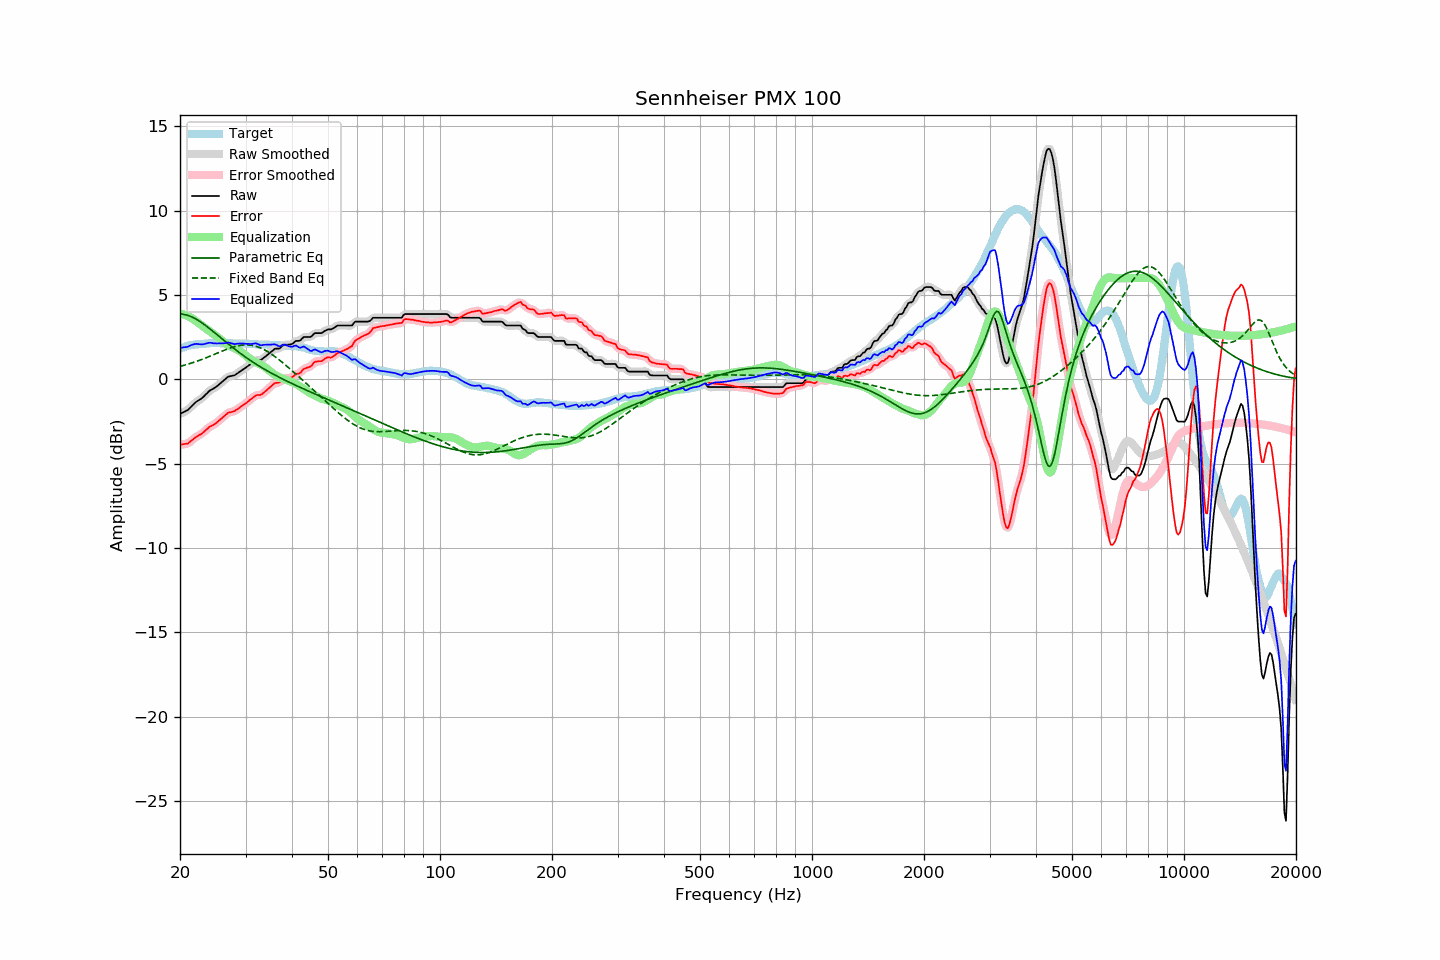

The table this chart was drawn from, first rows:
frequency, raw, error, smoothed, error_smoothed, equalization, parametric_eq, fixed_band_eq, equalized_raw, equalized_smoothed, target
20.00, -2.05, -3.87, -2.04, -3.86, 3.90, 3.88, 0.77, 1.85, 1.86, 1.82
20.20, -2.00, -3.86, -2.01, -3.86, 3.88, 3.87, 0.79, 1.88, 1.87, 1.86
20.40, -1.96, -3.85, -1.96, -3.86, 3.85, 3.86, 0.82, 1.89, 1.89, 1.89
20.61, -1.91, -3.83, -1.91, -3.84, 3.82, 3.84, 0.85, 1.91, 1.91, 1.92
20.81, -1.86, -3.82, -1.86, -3.82, 3.78, 3.82, 0.87, 1.93, 1.92, 1.96
21.02, -1.81, -3.81, -1.80, -3.78, 3.74, 3.79, 0.90, 1.93, 1.95, 2.00
21.23, -1.71, -3.72, -1.71, -3.73, 3.70, 3.75, 0.93, 1.99, 1.98, 2.01
21.44, -1.62, -3.65, -1.62, -3.65, 3.65, 3.71, 0.96, 2.03, 2.03, 2.03
21.66, -1.52, -3.57, -1.52, -3.57, 3.58, 3.67, 0.99, 2.06, 2.06, 2.05
21.87, -1.43, -3.49, -1.43, -3.49, 3.51, 3.62, 1.02, 2.09, 2.09, 2.06
22.09, -1.34, -3.42, -1.35, -3.42, 3.45, 3.57, 1.06, 2.11, 2.10, 2.08
22.31, -1.28, -3.36, -1.28, -3.36, 3.37, 3.51, 1.09, 2.10, 2.10, 2.08
22.54, -1.22, -3.31, -1.22, -3.31, 3.30, 3.45, 1.12, 2.08, 2.08, 2.09
22.76, -1.16, -3.26, -1.16, -3.25, 3.23, 3.39, 1.16, 2.07, 2.07, 2.10
22.99, -1.09, -3.19, -1.08, -3.18, 3.16, 3.32, 1.19, 2.07, 2.08, 2.10
23.22, -1.00, -3.11, -1.00, -3.11, 3.09, 3.26, 1.23, 2.09, 2.09, 2.11
23.45, -0.90, -3.02, -0.90, -3.02, 3.02, 3.19, 1.27, 2.12, 2.12, 2.12
23.69, -0.81, -2.94, -0.80, -2.93, 2.95, 3.11, 1.31, 2.14, 2.14, 2.13
23.92, -0.71, -2.84, -0.72, -2.85, 2.88, 3.04, 1.35, 2.17, 2.16, 2.13
24.16, -0.64, -2.78, -0.65, -2.79, 2.81, 2.96, 1.38, 2.17, 2.16, 2.14
24.40, -0.59, -2.74, -0.59, -2.73, 2.74, 2.88, 1.42, 2.15, 2.15, 2.15
24.65, -0.54, -2.68, -0.54, -2.68, 2.67, 2.81, 1.46, 2.13, 2.14, 2.14
24.89, -0.48, -2.62, -0.48, -2.62, 2.61, 2.73, 1.50, 2.13, 2.13, 2.14
25.14, -0.41, -2.55, -0.41, -2.55, 2.54, 2.65, 1.55, 2.13, 2.13, 2.14
25.39, -0.33, -2.47, -0.33, -2.47, 2.46, 2.57, 1.59, 2.13, 2.13, 2.14
25.65, -0.25, -2.39, -0.25, -2.39, 2.38, 2.49, 1.63, 2.13, 2.13, 2.14
25.91, -0.17, -2.30, -0.17, -2.31, 2.30, 2.41, 1.66, 2.13, 2.13, 2.13
26.16, -0.09, -2.23, -0.09, -2.23, 2.22, 2.33, 1.70, 2.13, 2.13, 2.14
26.43, -0.01, -2.15, -0.00, -2.14, 2.15, 2.25, 1.74, 2.14, 2.15, 2.14
26.69, 0.08, -2.06, 0.08, -2.06, 2.09, 2.17, 1.78, 2.17, 2.17, 2.14
26.96, 0.16, -1.98, 0.14, -2.00, 2.03, 2.10, 1.81, 2.19, 2.17, 2.14
27.23, 0.18, -1.96, 0.18, -1.95, 1.98, 2.02, 1.85, 2.16, 2.16, 2.14
27.50, 0.20, -1.94, 0.20, -1.93, 1.93, 1.94, 1.88, 2.13, 2.13, 2.14
27.77, 0.22, -1.91, 0.22, -1.91, 1.89, 1.87, 1.91, 2.11, 2.11, 2.13
28.05, 0.24, -1.89, 0.25, -1.87, 1.84, 1.79, 1.94, 2.08, 2.10, 2.13
28.33, 0.31, -1.80, 0.31, -1.82, 1.80, 1.72, 1.96, 2.11, 2.10, 2.11
28.62, 0.37, -1.75, 0.37, -1.75, 1.75, 1.65, 1.99, 2.12, 2.11, 2.12
28.90, 0.44, -1.68, 0.44, -1.68, 1.69, 1.58, 2.00, 2.13, 2.13, 2.12
29.19, 0.50, -1.61, 0.50, -1.62, 1.63, 1.51, 2.02, 2.13, 2.13, 2.11
29.48, 0.57, -1.55, 0.57, -1.55, 1.56, 1.44, 2.03, 2.13, 2.12, 2.12
29.78, 0.63, -1.49, 0.63, -1.49, 1.48, 1.37, 2.04, 2.11, 2.12, 2.12
30.08, 0.70, -1.42, 0.70, -1.42, 1.41, 1.30, 2.04, 2.11, 2.11, 2.12
30.38, 0.77, -1.34, 0.77, -1.34, 1.33, 1.23, 2.04, 2.10, 2.10, 2.11
30.68, 0.84, -1.27, 0.84, -1.27, 1.26, 1.17, 2.04, 2.10, 2.09, 2.11
30.99, 0.91, -1.19, 0.91, -1.19, 1.18, 1.11, 2.03, 2.09, 2.09, 2.10
31.30, 0.98, -1.12, 0.98, -1.11, 1.12, 1.04, 2.01, 2.10, 2.11, 2.09
31.61, 1.05, -1.04, 1.05, -1.04, 1.07, 0.98, 1.99, 2.12, 2.12, 2.09
31.93, 1.12, -0.96, 1.11, -0.98, 1.02, 0.92, 1.97, 2.13, 2.12, 2.08
32.24, 1.14, -0.93, 1.13, -0.94, 0.97, 0.86, 1.94, 2.11, 2.10, 2.07
32.57, 1.14, -0.93, 1.14, -0.93, 0.93, 0.80, 1.90, 2.07, 2.07, 2.07
32.89, 1.14, -0.93, 1.16, -0.91, 0.88, 0.74, 1.86, 2.02, 2.04, 2.07
33.22, 1.19, -0.88, 1.20, -0.87, 0.83, 0.68, 1.82, 2.02, 2.03, 2.07
33.55, 1.27, -0.79, 1.26, -0.80, 0.78, 0.63, 1.78, 2.05, 2.04, 2.06
33.89, 1.34, -0.72, 1.34, -0.72, 0.71, 0.57, 1.72, 2.05, 2.05, 2.06
34.23, 1.42, -0.64, 1.42, -0.64, 0.63, 0.52, 1.67, 2.05, 2.05, 2.06
34.57, 1.50, -0.55, 1.50, -0.56, 0.55, 0.46, 1.61, 2.05, 2.05, 2.05
34.92, 1.58, -0.47, 1.58, -0.47, 0.47, 0.41, 1.55, 2.05, 2.05, 2.05
35.27, 1.66, -0.39, 1.67, -0.38, 0.40, 0.36, 1.49, 2.06, 2.07, 2.05
35.62, 1.74, -0.29, 1.74, -0.30, 0.33, 0.31, 1.42, 2.07, 2.08, 2.03
35.97, 1.81, -0.22, 1.79, -0.24, 0.27, 0.26, 1.35, 2.08, 2.06, 2.03
... 635 more rows
